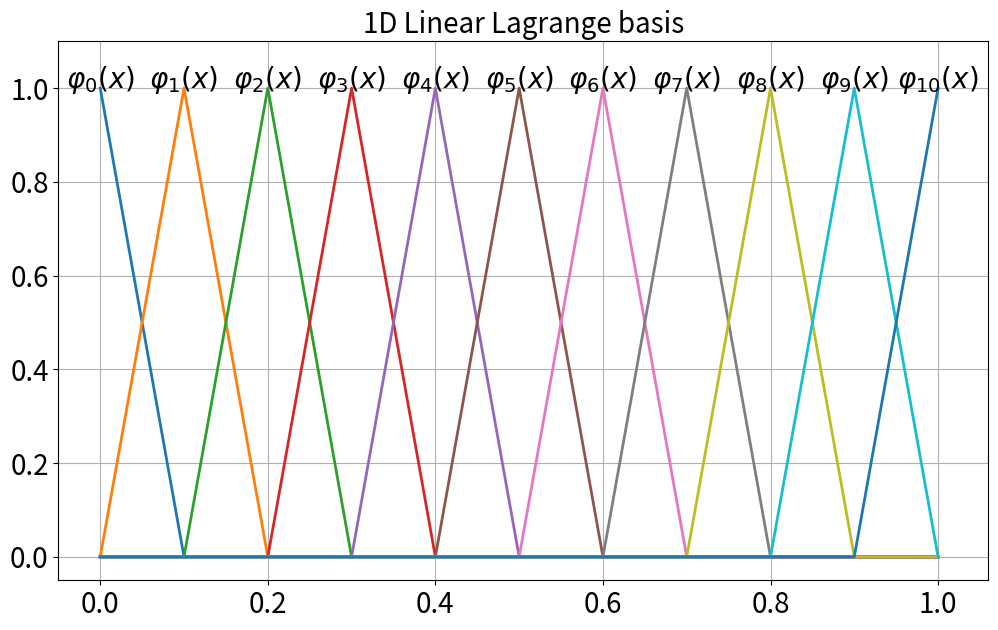

This figure's Python source: (Note: this script raises an exception after producing the figure.)
# -*- coding: utf-8 -*-
"""
@author: Olav M.S. Gran
"""
import matplotlib.pyplot as plt
import numpy as np
import sympy as sym

"""for nice representation of plots"""

sym.init_printing()
fontsize = 20
new_params = {'axes.titlesize': fontsize, 'axes.labelsize': fontsize, 'figure.figsize': (12, 7),
              'lines.linewidth': 2, 'lines.markersize': 7, 'ytick.labelsize': fontsize, 'figure.titlesize': fontsize,
              'xtick.labelsize': fontsize, 'legend.fontsize': fontsize, 'legend.handlelength': 1.5}
plt.rcParams.update(new_params)


def phi(n, i):
    phi_vec = np.zeros(n + 1)
    phi_vec[i] = 1
    return phi_vec


def main():
    n = 10
    save = True
    plt.figure("1D Linear Lagrange basis")
    plt.title("1D Linear Lagrange basis")
    x_vec = np.linspace(0, 1, n + 1)
    for i in range(n + 1):
        plt.plot(x_vec, phi(n, i), "-")
        plt.annotate("$\\varphi_{" + str(i) + "}(x)$", (x_vec[i], 1), fontsize=20,
                     ha='center')
    plt.grid()
    plt.xlim(-0.05, 1.06)
    plt.ylim(-0.05, 1.1)

    if save:
        plt.savefig(f"other_plots/1D_linear_lagrange_basis_n{n}.pdf")
    plt.show()


if __name__ == '__main__':
    main()
